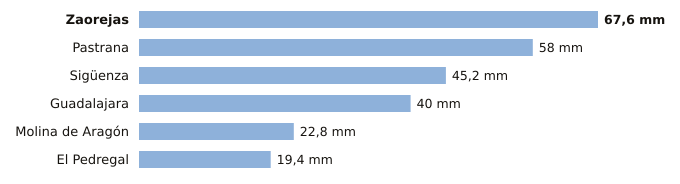

Values plotted in this chart, from the file beside it:
estacion, provincia, indicativo, mm_6_dias_anteriores, mm_hoy, mm_7_dias, horas_de_hoy
Zaorejas, Guadalajara, 3021Y, 67.6, 0.0, 67.6, 2
Pastrana, Guadalajara, 3085Y, 58.0, 0.0, 58.0, 2
Sigüenza, Guadalajara, 3130C, 45.2, 0.0, 45.2, 3
Guadalajara, Guadalajara, 3168D, 40.0, 0.0, 40.0, 3
Molina de Aragón, Guadalajara, 3013, 22.8, 0.0, 22.8, 3
El Pedregal, Guadalajara, 9377Y, 19.4, 0.0, 19.4, 1
